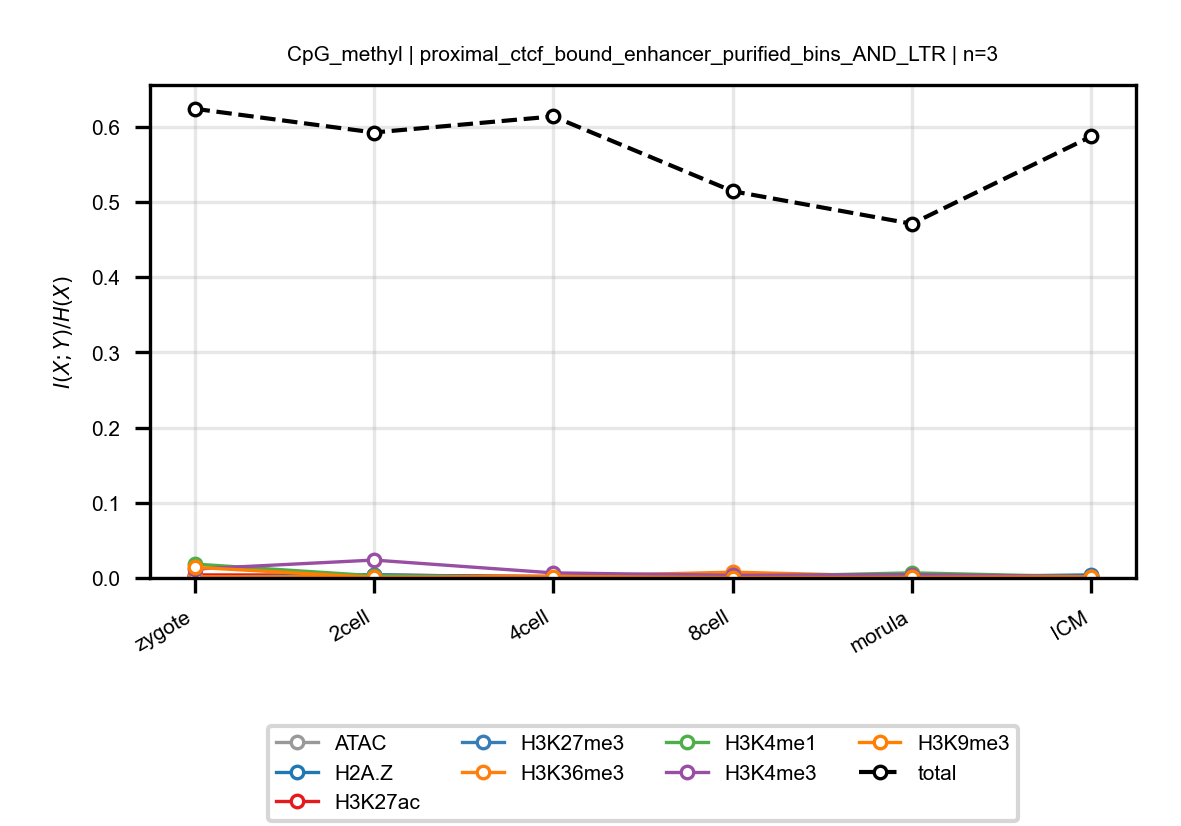

Values plotted in this chart, from the file beside it:
anchor, target, n_bins, stage, block, normalized_mi
CpG_methyl, ATAC, 3, zygote, proximal_ctcf_bound_enhancer_purified_bi…, 0.001656
CpG_methyl, ATAC, 3, 2cell, proximal_ctcf_bound_enhancer_purified_bi…, 0.002077
CpG_methyl, ATAC, 3, 4cell, proximal_ctcf_bound_enhancer_purified_bi…, 0.001944
CpG_methyl, ATAC, 3, 8cell, proximal_ctcf_bound_enhancer_purified_bi…, 0.002909
CpG_methyl, ATAC, 3, morula, proximal_ctcf_bound_enhancer_purified_bi…, 0.002831
CpG_methyl, ATAC, 3, ICM, proximal_ctcf_bound_enhancer_purified_bi…, 0.002779
CpG_methyl, H2A.Z, 3, zygote, proximal_ctcf_bound_enhancer_purified_bi…, 0.003099
CpG_methyl, H2A.Z, 3, 2cell, proximal_ctcf_bound_enhancer_purified_bi…, 0.001412
CpG_methyl, H2A.Z, 3, 4cell, proximal_ctcf_bound_enhancer_purified_bi…, 0.001637
CpG_methyl, H2A.Z, 3, 8cell, proximal_ctcf_bound_enhancer_purified_bi…, 0.001464
CpG_methyl, H2A.Z, 3, morula, proximal_ctcf_bound_enhancer_purified_bi…, 0.001222
CpG_methyl, H2A.Z, 3, ICM, proximal_ctcf_bound_enhancer_purified_bi…, 0.004085
CpG_methyl, H3K27ac, 3, zygote, proximal_ctcf_bound_enhancer_purified_bi…, 0.004048
CpG_methyl, H3K27ac, 3, 2cell, proximal_ctcf_bound_enhancer_purified_bi…, 0.003777
CpG_methyl, H3K27ac, 3, 4cell, proximal_ctcf_bound_enhancer_purified_bi…, 0.002012
CpG_methyl, H3K27ac, 3, 8cell, proximal_ctcf_bound_enhancer_purified_bi…, 0.0009018
CpG_methyl, H3K27ac, 3, morula, proximal_ctcf_bound_enhancer_purified_bi…, 0.003142
CpG_methyl, H3K27ac, 3, ICM, proximal_ctcf_bound_enhancer_purified_bi…, 0.0002707
CpG_methyl, H3K27me3, 3, zygote, proximal_ctcf_bound_enhancer_purified_bi…, 0.000817
CpG_methyl, H3K27me3, 3, 2cell, proximal_ctcf_bound_enhancer_purified_bi…, 0.004562
CpG_methyl, H3K27me3, 3, 4cell, proximal_ctcf_bound_enhancer_purified_bi…, 0.0002731
CpG_methyl, H3K27me3, 3, 8cell, proximal_ctcf_bound_enhancer_purified_bi…, 0.002243
CpG_methyl, H3K27me3, 3, morula, proximal_ctcf_bound_enhancer_purified_bi…, 0.001621
CpG_methyl, H3K27me3, 3, ICM, proximal_ctcf_bound_enhancer_purified_bi…, 0.001812
CpG_methyl, H3K36me3, 3, zygote, proximal_ctcf_bound_enhancer_purified_bi…, 0.001613
CpG_methyl, H3K36me3, 3, 2cell, proximal_ctcf_bound_enhancer_purified_bi…, 0.001535
CpG_methyl, H3K36me3, 3, 4cell, proximal_ctcf_bound_enhancer_purified_bi…, 0.002012
CpG_methyl, H3K36me3, 3, 8cell, proximal_ctcf_bound_enhancer_purified_bi…, 0.00772
CpG_methyl, H3K36me3, 3, morula, proximal_ctcf_bound_enhancer_purified_bi…, 0.001916
CpG_methyl, H3K36me3, 3, ICM, proximal_ctcf_bound_enhancer_purified_bi…, 0.001069
CpG_methyl, H3K4me1, 3, zygote, proximal_ctcf_bound_enhancer_purified_bi…, 0.01852
CpG_methyl, H3K4me1, 3, 2cell, proximal_ctcf_bound_enhancer_purified_bi…, 0.002952
CpG_methyl, H3K4me1, 3, 4cell, proximal_ctcf_bound_enhancer_purified_bi…, 0.0005929
CpG_methyl, H3K4me1, 3, 8cell, proximal_ctcf_bound_enhancer_purified_bi…, 0.001351
CpG_methyl, H3K4me1, 3, morula, proximal_ctcf_bound_enhancer_purified_bi…, 0.006833
CpG_methyl, H3K4me1, 3, ICM, proximal_ctcf_bound_enhancer_purified_bi…, 0.001442
CpG_methyl, H3K4me3, 3, zygote, proximal_ctcf_bound_enhancer_purified_bi…, 0.01182
CpG_methyl, H3K4me3, 3, 2cell, proximal_ctcf_bound_enhancer_purified_bi…, 0.02381
CpG_methyl, H3K4me3, 3, 4cell, proximal_ctcf_bound_enhancer_purified_bi…, 0.006739
CpG_methyl, H3K4me3, 3, 8cell, proximal_ctcf_bound_enhancer_purified_bi…, 0.003473
CpG_methyl, H3K4me3, 3, morula, proximal_ctcf_bound_enhancer_purified_bi…, 0.004456
CpG_methyl, H3K4me3, 3, ICM, proximal_ctcf_bound_enhancer_purified_bi…, 0.001871
CpG_methyl, H3K9me3, 3, zygote, proximal_ctcf_bound_enhancer_purified_bi…, 0.01417
CpG_methyl, H3K9me3, 3, 2cell, proximal_ctcf_bound_enhancer_purified_bi…, 0.0008993
CpG_methyl, H3K9me3, 3, 4cell, proximal_ctcf_bound_enhancer_purified_bi…, 0.001662
CpG_methyl, H3K9me3, 3, 8cell, proximal_ctcf_bound_enhancer_purified_bi…, 0.0005173
CpG_methyl, H3K9me3, 3, morula, proximal_ctcf_bound_enhancer_purified_bi…, 0.0007223
CpG_methyl, H3K9me3, 3, ICM, proximal_ctcf_bound_enhancer_purified_bi…, 0.001515
CpG_methyl, total, 3, zygote, proximal_ctcf_bound_enhancer_purified_bi…, 0.6239
CpG_methyl, total, 3, 2cell, proximal_ctcf_bound_enhancer_purified_bi…, 0.5923
CpG_methyl, total, 3, 4cell, proximal_ctcf_bound_enhancer_purified_bi…, 0.6137
CpG_methyl, total, 3, 8cell, proximal_ctcf_bound_enhancer_purified_bi…, 0.5143
CpG_methyl, total, 3, morula, proximal_ctcf_bound_enhancer_purified_bi…, 0.4709
CpG_methyl, total, 3, ICM, proximal_ctcf_bound_enhancer_purified_bi…, 0.5871
